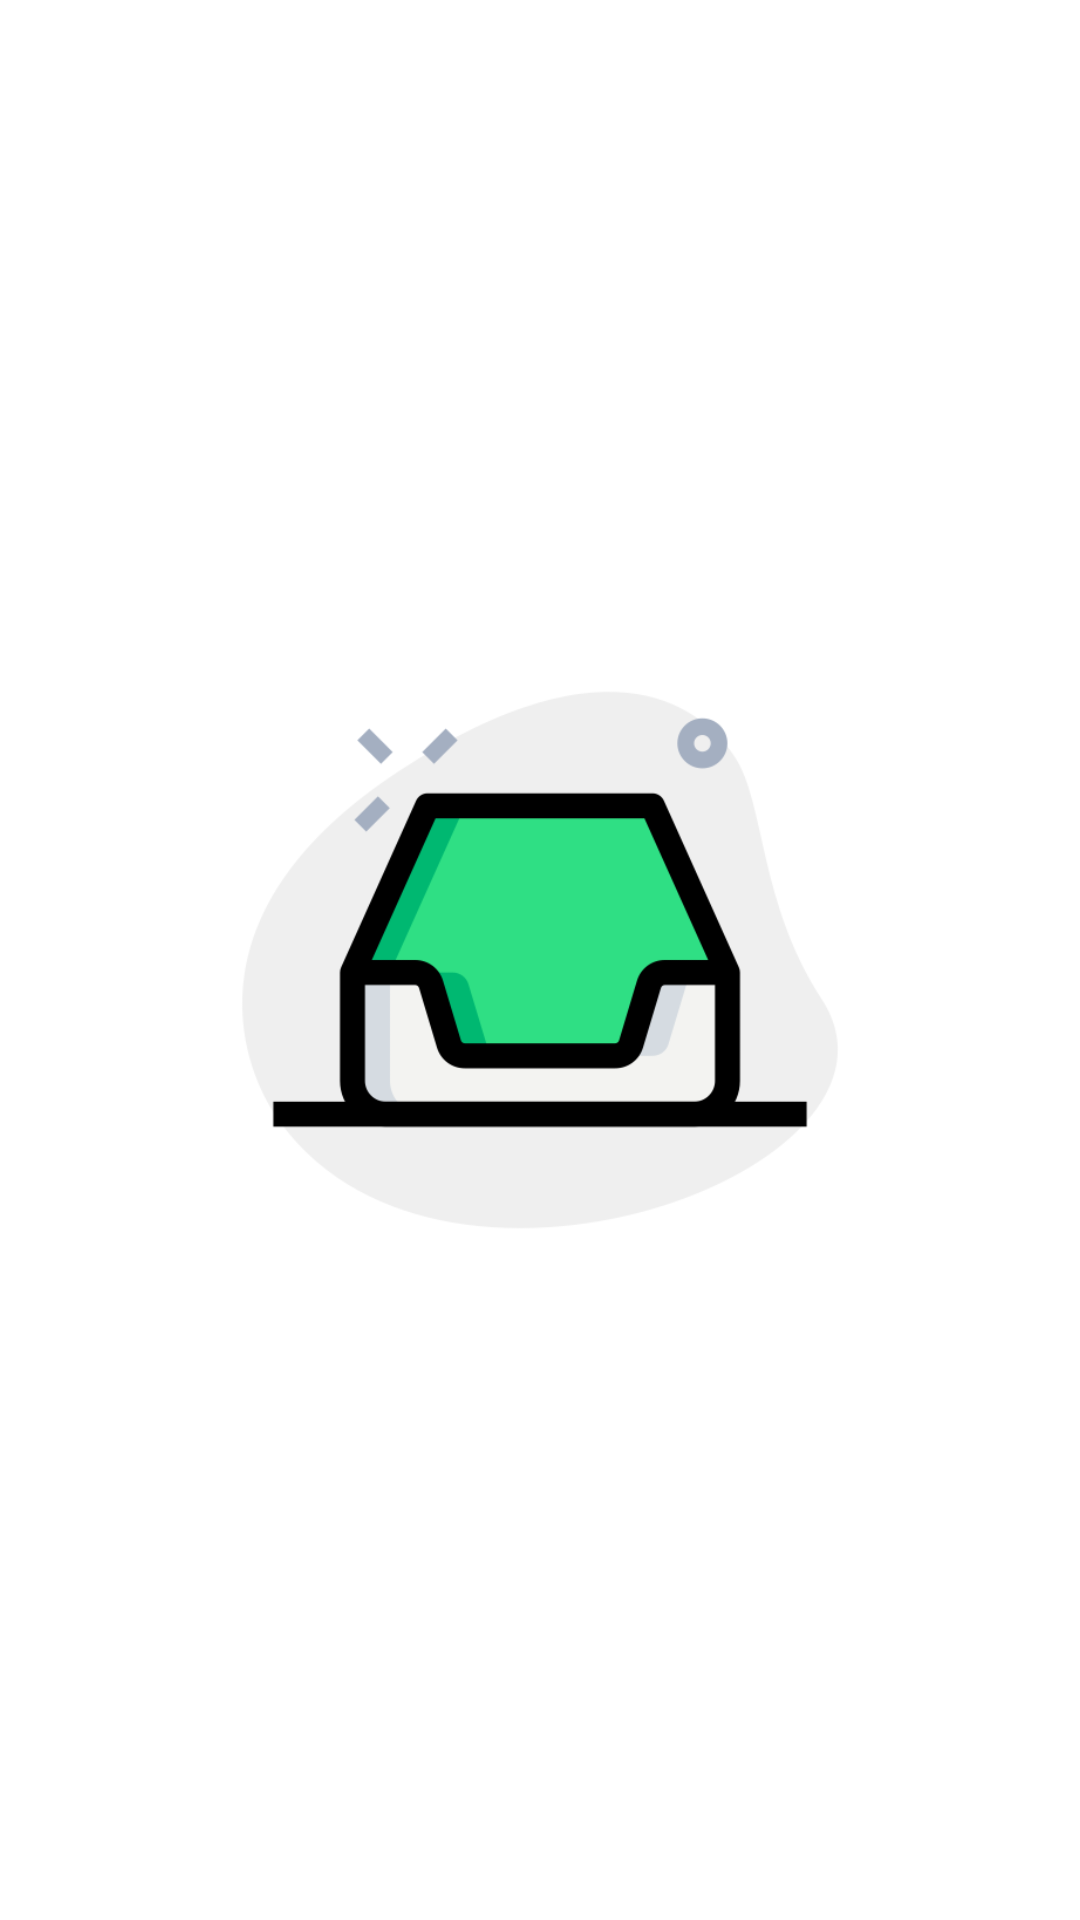

Layout XML and referenced resources for this Android screen:
<!-- AndroidManifest.xml: application theme Theme.NoteAppliction -->
<!-- res/layout/image.xml -->
<?xml version="1.0" encoding="utf-8"?>
<androidx.constraintlayout.widget.ConstraintLayout
    xmlns:android="http://schemas.android.com/apk/res/android"
    xmlns:app="http://schemas.android.com/apk/res-auto"
    xmlns:tools="http://schemas.android.com/tools"
    android:layout_width="match_parent"
    android:layout_height="match_parent">

    <ImageView
        android:id="@+id/imageView"
        android:layout_width="200dp"
        android:layout_height="200dp"
        app:layout_constraintBottom_toBottomOf="parent"
        app:layout_constraintEnd_toEndOf="parent"
        app:layout_constraintStart_toStartOf="parent"
        app:layout_constraintTop_toTopOf="parent"
        android:src="@drawable/empty" />
</androidx.constraintlayout.widget.ConstraintLayout>
<!-- resources referenced by this layout -->
<resources>
  <!-- drawable empty: png bitmap (drawable-v24, 22810 bytes) -->
  <style name="Theme.NoteAppliction" parent="Theme.MaterialComponents.DayNight.NoActionBar">
          
          <item name="colorPrimary">@color/purple_500</item>
          <item name="colorPrimaryVariant">@color/purple_700</item>
          <item name="colorOnPrimary">@color/white</item>
          
          <item name="colorSecondary">@color/teal_200</item>
          <item name="colorSecondaryVariant">@color/teal_700</item>
          <item name="colorOnSecondary">@color/black</item>
          
          <item name="android:statusBarColor" tools:targetApi="l">?attr/colorPrimaryVariant</item>
          
          <item name="bottomSheetDialogTheme">@style/customBottomSheetOverlay</item>
      </style>
  <color name="purple_500">#FF6200EE</color>
  <color name="purple_700">#FF3700B3</color>
  <color name="white">#FFFFFFFF</color>
  <color name="teal_200">#FF03DAC5</color>
  <color name="teal_700">#FF018786</color>
  <color name="black">#FF000000</color>
  <style name="customBottomSheetOverlay" parent="@style/ThemeOverlay.MaterialComponents.BottomSheetDialog">
          <item name="bottomSheetStyle">@style/customBottomSheetMaterialComponent</item>
      </style>
  <style name="customBottomSheetMaterialComponent" parent="Widget.MaterialComponents.BottomSheet">
          <item name="shapeAppearanceOverlay">@style/myCustomBottomSheetFragment</item>
      </style>
  <style name="myCustomBottomSheetFragment" parent="">
          <item name="cornerFamily">rounded</item>
          <item name="cornerSizeTopLeft">20dp</item>
          <item name="cornerSizeTopRight">20dp</item>
      </style>
</resources>
